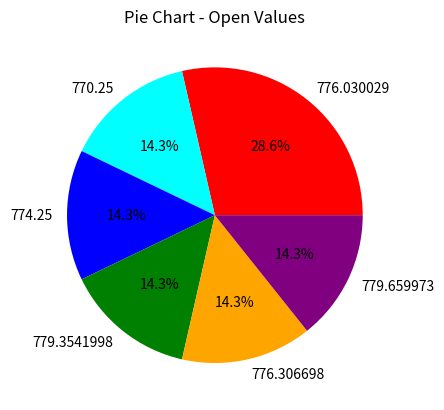

The matplotlib source for this figure:
import pandas as pd
import matplotlib.pyplot as plt
data = {'Date': ['10–01–16', '10–02–16', '10–03–16', '10–04–16', '10–05–16', '10–06–16', '10–07–16'],
        'Open': [770.25, 776.030029, 774.25, 776.030029, 779.3541998, 776.306698, 779.659973],
        'High': [776.075902, 778.730022, 776.065702, 771.710022, 782.073407, 782.46398, 782.32],
        'Low': [769.5, 780.890015, 766.5, 772.890015, 775.650024, 775.539978, 765.23],
        'Close': [782.659998, 776.429993, 772.549798, 776.429993, 776.469971, 776.859985, 769.23]}

df = pd.DataFrame(data)
print(df)


#7
df['Open'].value_counts().plot(kind='pie', autopct='%1.1f%%', colors=['red','cyan', 'blue', 'green', 'orange', 'purple','black'])
plt.title('Pie Chart - Open Values')
plt.show()
